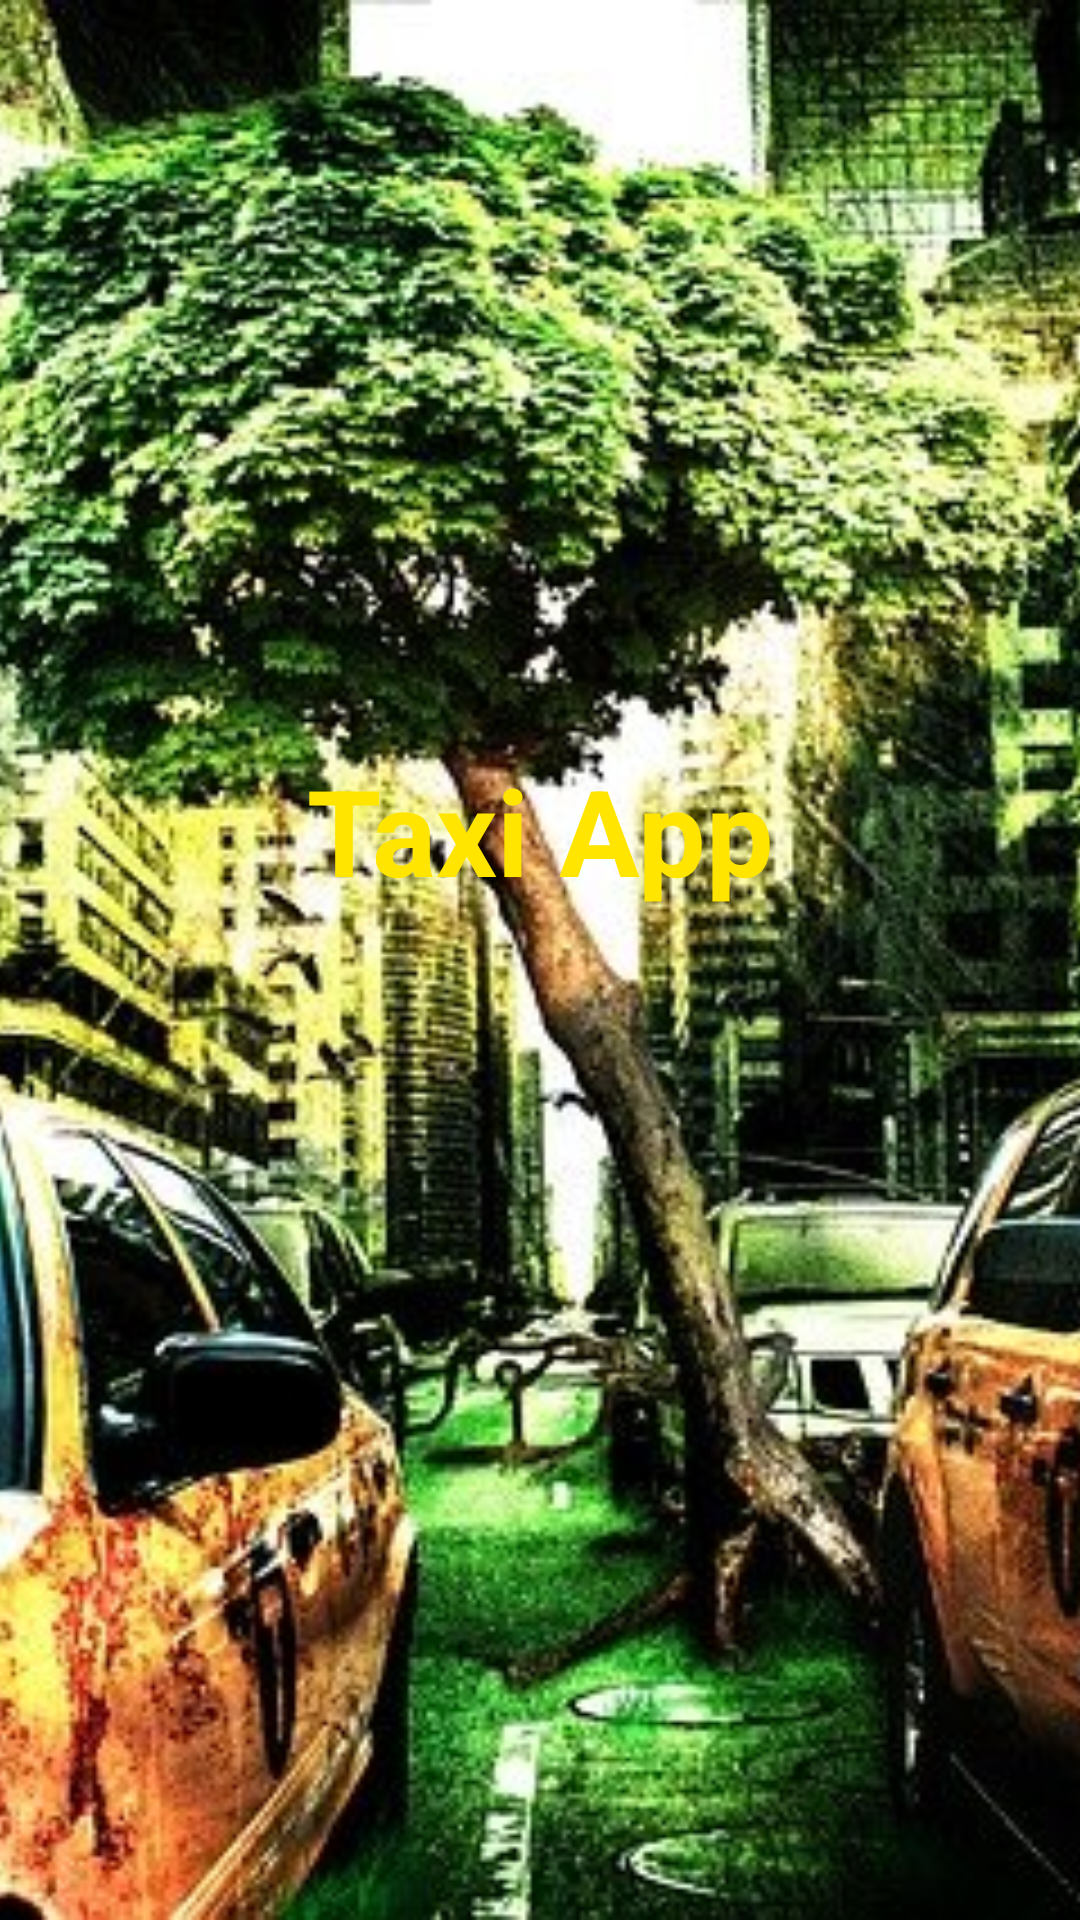

Reconstruct the res/layout file that produces this screen, plus the resources it refers to.
<!-- AndroidManifest.xml: application theme Theme.TaxiApp -->
<!-- res/layout/activity_splash_screen.xml -->
<?xml version="1.0" encoding="utf-8"?>
<FrameLayout
    xmlns:android="http://schemas.android.com/apk/res/android"
    xmlns:app="http://schemas.android.com/apk/res-auto"
    xmlns:tools="http://schemas.android.com/tools"
    android:layout_width="match_parent"
    android:layout_height="match_parent"
    tools:context=".SplashScreenActivity">

    <ImageView
        android:src="@drawable/label_taxi"
        android:layout_width="match_parent"
        android:layout_height="match_parent"
        android:scaleType="centerCrop"
        android:contentDescription="@string/todo" />

    <LinearLayout
        android:layout_width="match_parent"
        android:layout_height="wrap_content">

        <TextView
            android:textColor="@color/purple_700"
            android:textSize="40sp"
            android:textStyle="bold"
            android:layout_marginTop="250dp"
            android:gravity="center_horizontal"
            android:text="@string/taxi_app"
            android:layout_width="match_parent"
            android:layout_height="wrap_content"/>


    </LinearLayout>


</FrameLayout>
<!-- resources referenced by this layout -->
<resources>
  <color name="purple_700">#FFE500</color>
  <!-- drawable label_taxi: jpg bitmap (drawable, 124766 bytes) -->
  <string name="taxi_app">Taxi App</string>
  <string name="todo">TODO</string>
  <style name="Theme.TaxiApp" parent="Theme.MaterialComponents.DayNight.NoActionBar">
          
          <item name="colorPrimary">@color/purple_800</item>
          <item name="colorPrimaryVariant">#FFE601</item>
          <item name="colorOnPrimary">@color/white</item>
          
          <item name="colorSecondary">@color/teal_200</item>
          <item name="colorSecondaryVariant">@color/teal_700</item>
          <item name="colorOnSecondary">@color/black</item>
          
          <item name="android:statusBarColor" tools:targetApi="l">?attr/colorPrimaryVariant</item>
          
      </style>
  <color name="purple_800">#FFF200</color>
  <color name="white">#FFFFFFFF</color>
  <color name="teal_200">#FF03DAC5</color>
  <color name="teal_700">#FF018786</color>
  <color name="black">#FF000000</color>
</resources>
